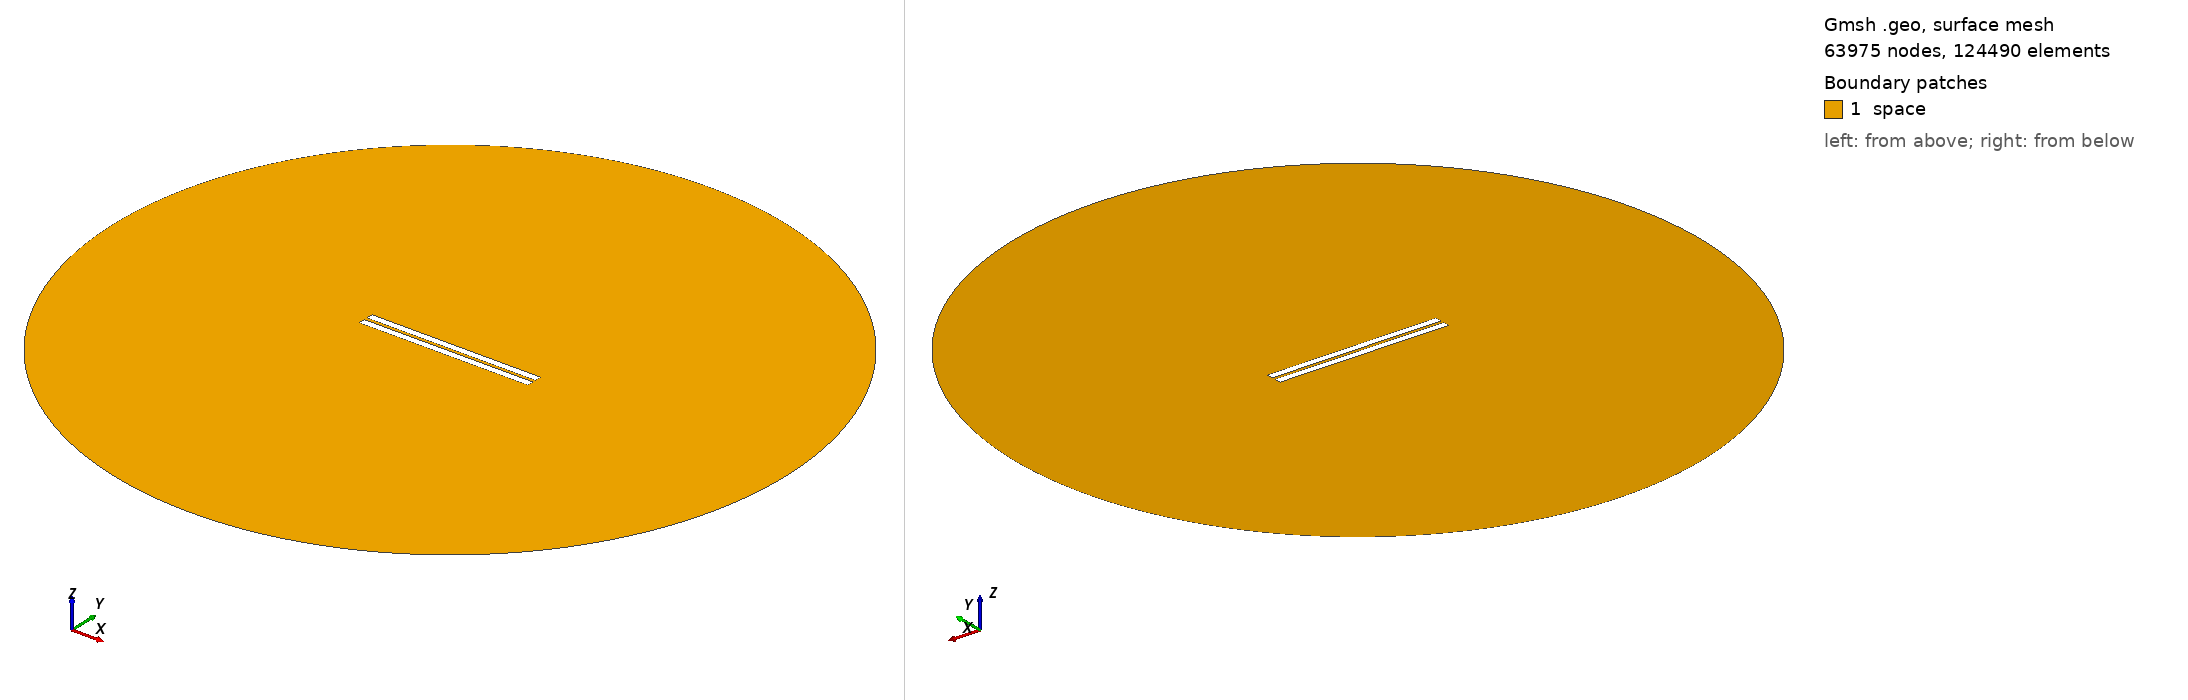

Gmsh geometry script, surface-meshed: 63975 nodes, 124490 surface elements. Boundary patches (legend numbers): 1 space. Left view from above one corner, right view from below the opposite corner. Legend entries are the model's physical surfaces. The drawing asked Gmsh for element sizes between 1% and 20% of the model's largest extent; the script's own settings can give other sizes.

=== geometry_angle_-0.034482758620689724.geo (drawn) ===
// Set the geometry kernel
SetFactory("OpenCASCADE");

//---------------------------------------
// Rectangles
//---------------------------------------

// Rectangle 1 (top)
Point(1) = {-50, 1, 0, 1.0};
Point(2) = { 50, 1, 0, 1.0};
Point(3) = { 50, 5, 0, 1.0};
Point(4) = {-50, 5, 0, 1.0};

Line(1) = {1, 2};
Line(2) = {2, 3};
Line(3) = {3, 4};
Line(4) = {4, 1};

Line Loop(1) = {1, 2, 3, 4};
Plane Surface(1) = {1};

Rotate { {0, 0, 1}, {-50,  1,  0}, -0.001 } {
  Surface{1};
}

// Rectangle 2 (bottom)
Point(5) = {-50, -1, 0, 1.0};
Point(6) = { 50, -1, 0, 1.0};
Point(7) = { 50,  -5, 0, 1.0};
Point(8) = {-50,  -5, 0, 1.0};

Line(5) = {5, 6};
Line(6) = {6, 7};
Line(7) = {7, 8};
Line(8) = {8, 5};

Line Loop(2) = {5, 6, 7, 8};
Plane Surface(2) = {2}; 


//---------------------------------------
// Circle
//---------------------------------------

// Define points
Point(9) = {0, 0, 0};        // Center
Point(10) = {200, 0, 0};     // Start point
Point(11) = {0, 200, 0};     // 90 degrees
Point(12) = {-200, 0, 0};    // 180 degrees
Point(13) = {0, -200, 0};    // 270 degrees

// Define circle arcs (each needs start, center, end)
Circle(9) = {10, 9, 11};
Circle(10) = {11, 9, 12};
Circle(11) = {12, 9, 13};
Circle(12) = {13, 9, 10};

// Define curve loop and surface if needed
Curve Loop(3) = {9, 10, 11, 12};
Surface(3) = {3};

//---------------------------------------
// Define Physical Groups
//---------------------------------------                

//--- Physical Curves
// Physical groups for boundaries
Physical Line("upper_plate", 10) = {1, 2, 3, 4};
Physical Line("lower_plate", 11) = {5, 6, 7, 8};
Physical Line("boundary", 20) = {9, 10, 11, 12};  

// Subtract Rectangles from Circle
BooleanDifference{ Surface{3}; Delete; }{ Surface{1}; Surface{2}; Delete; }
//--- Physical Surfaces
Physical Surface("space", 30) = {3};


//---------------------------------------
// Fine mesh near the plates
//--------------------------------------- 

// Define a distance field for mesh refinement
Field[1] = Distance;
Field[1].CurvesList = {1, 2, 3, 4, 5, 6, 7, 8};  // Rectangle curves
Field[1].NumPointsPerCurve = 200;

// Define threshold field to control mesh size based on distance to attractor
Field[2] = Threshold;
Field[2].IField = 1;
Field[2].LcMin = 0.1; // Minimum element size near the attractor
Field[2].LcMax = 10;  // Maximum element size away from the attractor
Field[2].DistMin = 0.01;
Field[2].DistMax = 40;

Background Field = 2;

//---------------------------------------
// 6. Generate the Mesh
//---------------------------------------
Mesh 2;  // 2D mesh generation
